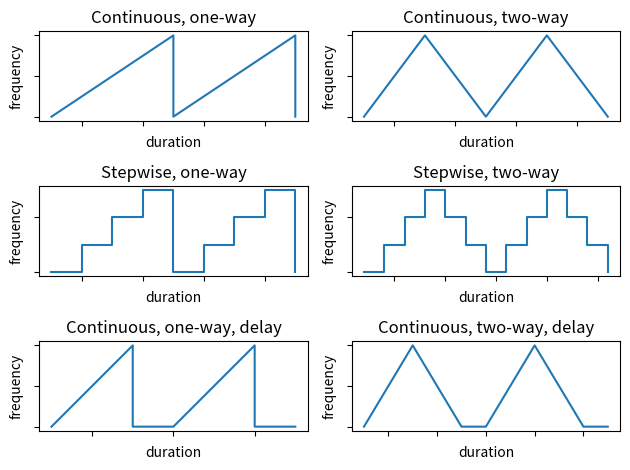

Here is the Python script that generated this plot:
import matplotlib.pyplot as plt

fig, ax = plt.subplots(3, 2)

y_axis = 'frequency'

x = [1, 2, 3, 4, 5, 5, 6, 7, 8, 9, 9]
y = [0, 1, 2, 3, 4, 0, 1, 2, 3, 4, 0]
ax[0,0].plot(x, y)
ax[0,0].set_ylabel(y_axis)
ax[0,0].set_xlabel('duration')
ax[0,0].set_yticklabels([])
ax[0,0].set_xticklabels([])
ax[0,0].set_title('Continuous, one-way')

x = [1, 2, 3, 4, 5, 6, 7, 8, 9]
y = [0, 2, 4, 2, 0, 2, 4, 2, 0]
ax[0,1].plot(x, y)
ax[0,1].set_ylabel(y_axis)
ax[0,1].set_xlabel('duration')
ax[0,1].set_yticklabels([])
ax[0,1].set_xticklabels([])
ax[0,1].set_title('Continuous, two-way')

x = [1, 2, 3, 4, 5, 5, 6, 7, 8, 9, 9]
y = [0, 1, 2, 3, 3, 0, 1, 2, 3, 3, 0]
ax[1,0].step(x, y, where='post')
ax[1,0].set_ylabel(y_axis)
ax[1,0].set_xlabel('duration')
ax[1,0].set_yticklabels([])
ax[1,0].set_xticklabels([])
ax[1,0].set_title('Stepwise, one-way')

x = [1, 2, 3, 4, 5, 5, 6, 7, 8, 9, 10, 11, 12, 13]
y = [0, 1, 2, 3, 3, 2, 1, 0, 1, 2, 3, 2, 1, 0]
ax[1,1].step(x, y, where='post')
ax[1,1].set_ylabel(y_axis)
ax[1,1].set_xlabel('duration')
ax[1,1].set_yticklabels([])
ax[1,1].set_xticklabels([])
ax[1,1].set_title('Stepwise, two-way')

x = [1, 2, 3, 3, 4, 5, 6, 6, 7]
y = [0, 2, 4, 0, 0, 2, 4, 0, 0]
ax[2,0].plot(x, y)
ax[2,0].set_ylabel(y_axis)
ax[2,0].set_xlabel('duration')
ax[2,0].set_yticklabels([])
ax[2,0].set_xticklabels([])
ax[2,0].set_title('Continuous, one-way, delay')

x = [1, 2, 3, 4, 5, 6, 7, 8, 9, 10, 11]
y = [0, 2, 4, 2, 0, 0, 2, 4, 2, 0, 0]
ax[2,1].plot(x, y)
ax[2,1].set_ylabel(y_axis)
ax[2,1].set_xlabel('duration')
ax[2,1].set_yticklabels([])
ax[2,1].set_xticklabels([])
ax[2,1].set_title('Continuous, two-way, delay')

plt.tight_layout()
plt.show()
